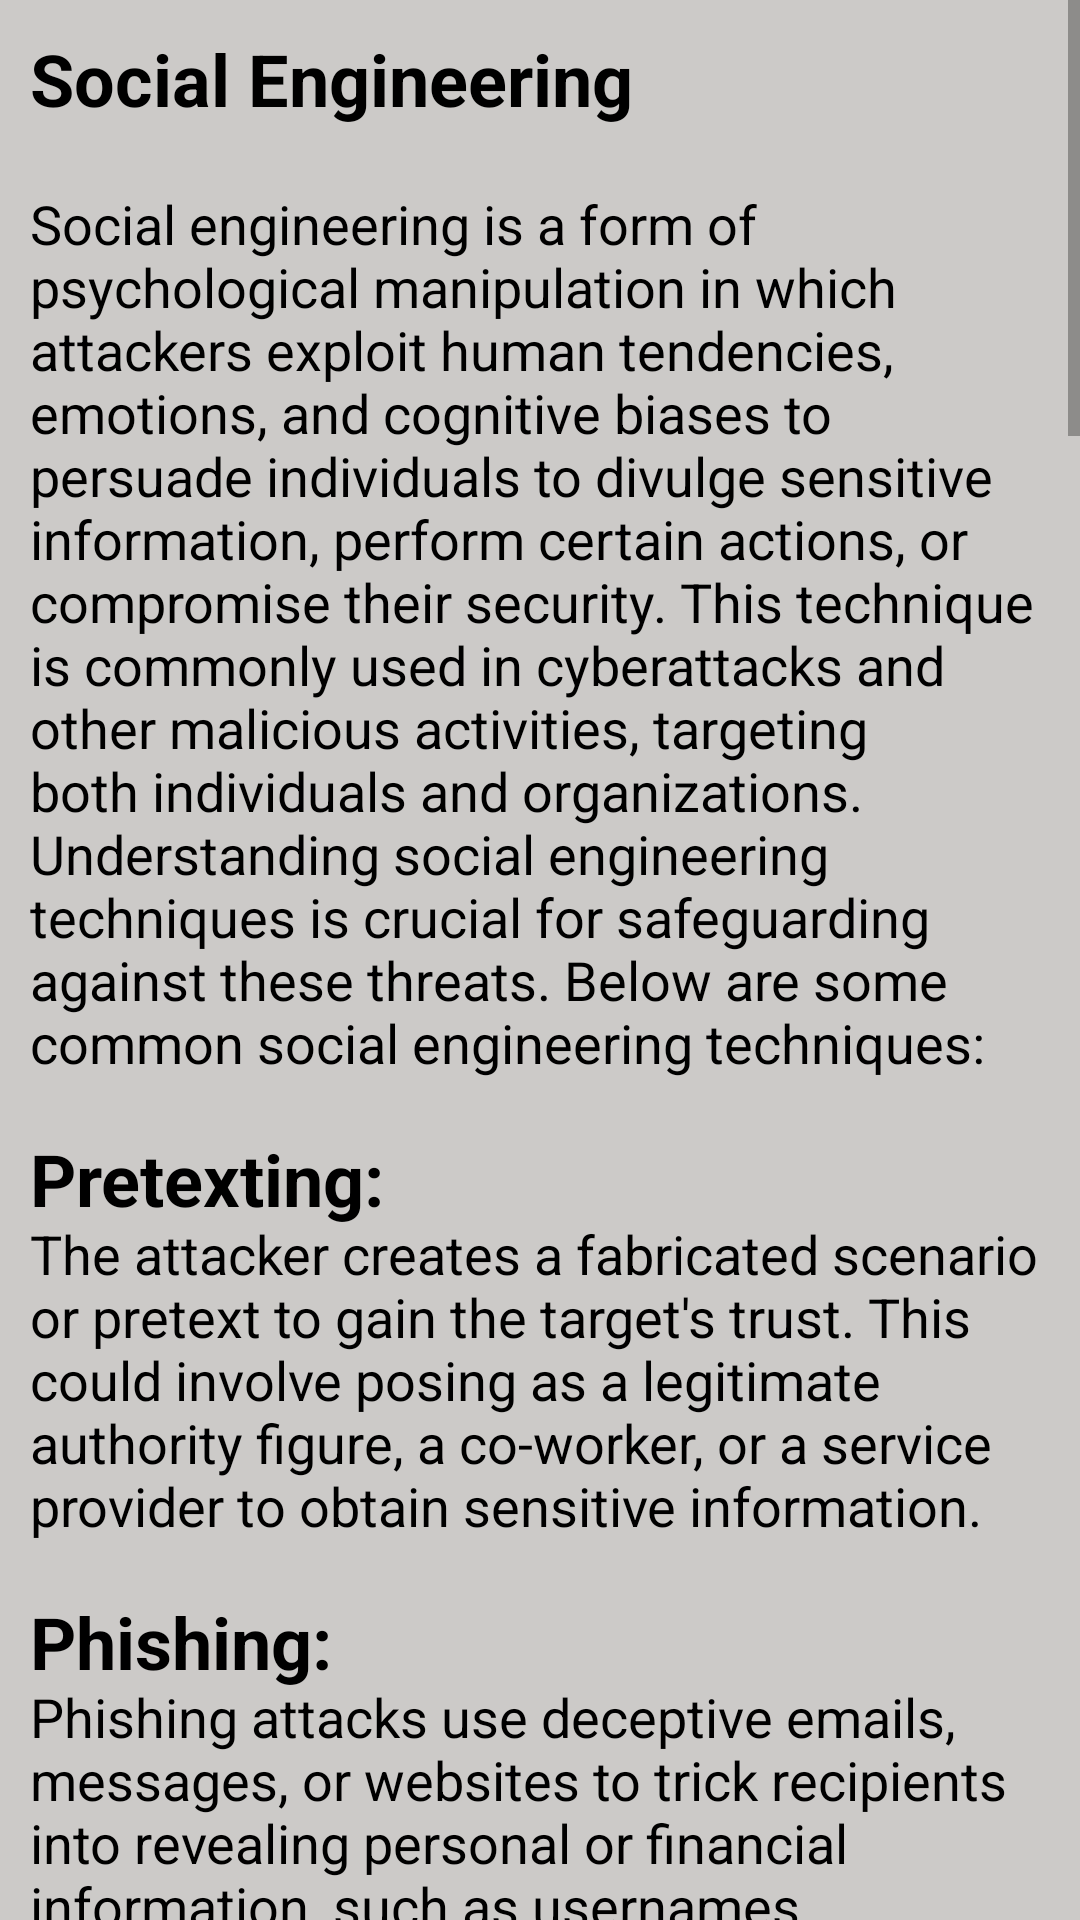

Android layout source for this screen:
<!-- AndroidManifest.xml: application theme Theme.NoobHacker -->
<!-- res/layout/activity_social_engee.xml -->
<?xml version="1.0" encoding="utf-8"?>
<RelativeLayout xmlns:android="http://schemas.android.com/apk/res/android"
    xmlns:tools="http://schemas.android.com/tools"
    android:layout_width="match_parent"
    android:layout_height="match_parent"
    android:background="@color/bgColor"
    tools:context=".Activity.SocialEngeeActivity">
    <ScrollView
        android:layout_above="@id/banner_ads"
        android:layout_width="match_parent"
        android:layout_height="match_parent">
        <LinearLayout
            android:layout_width="match_parent"
            android:layout_height="wrap_content"
            android:orientation="vertical">
            <TextView
                android:layout_width="wrap_content"
                android:layout_height="wrap_content"
                android:text="Social Engineering"
                android:textColor="@color/black"
                android:textStyle="bold"
                android:textSize="24sp"
                android:layout_marginTop="10dp"
                android:layout_marginStart="10dp"/>
            <TextView
                android:layout_width="wrap_content"
                android:layout_height="wrap_content"
                android:textSize="18sp"
                android:textColor="@color/black"
                android:layout_marginTop="10dp"
                android:layout_marginBottom="10dp"
                android:padding="10dp"
                android:text="@string/socialEng"/>

        </LinearLayout>
    </ScrollView>
    <LinearLayout
        android:id="@+id/banner_ads"
        android:layout_width="match_parent"
        android:layout_height="wrap_content"
        android:layout_alignParentBottom="true"
        android:orientation="vertical" />
</RelativeLayout>
<!-- resources referenced by this layout -->
<resources>
  <color name="bgColor">#CCCAC8</color>
  <color name="black">#FF000000</color>
</resources>
